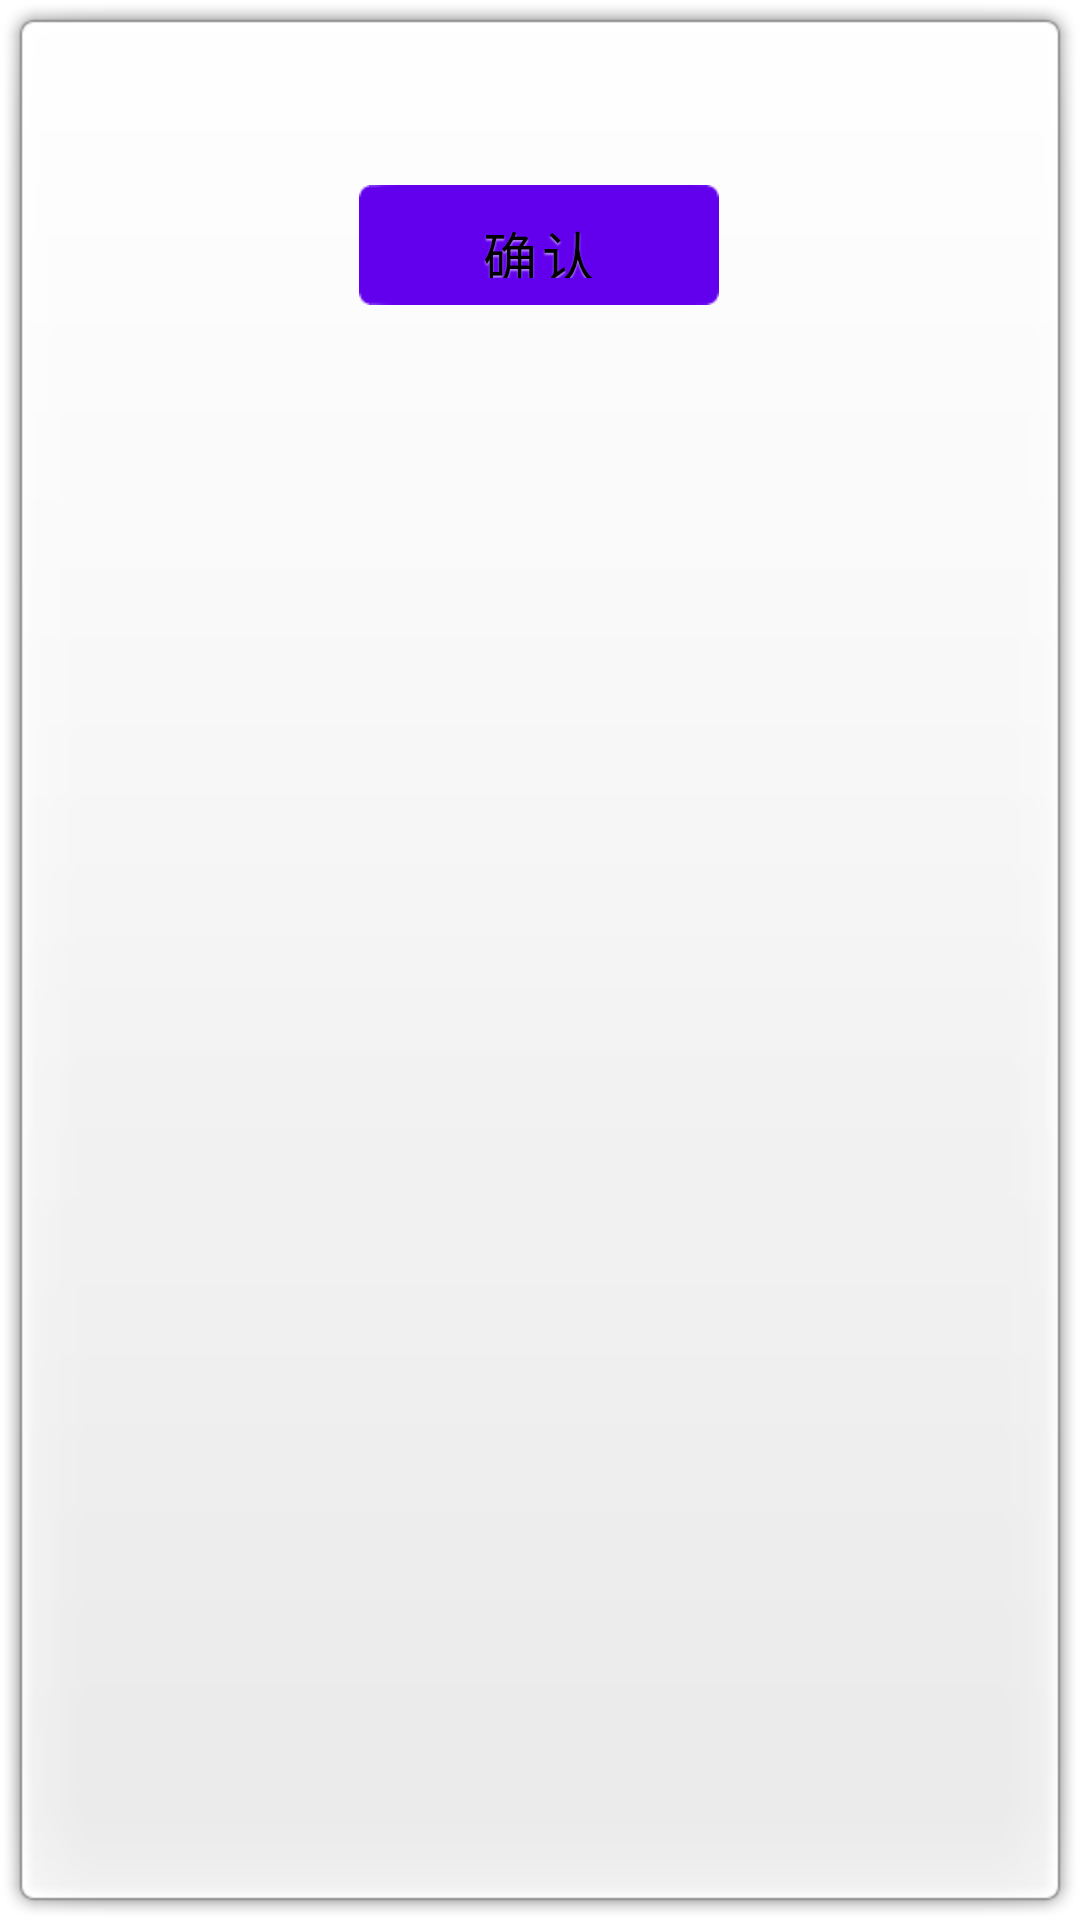

The Android layout XML behind this screen, and the referenced resources:
<!-- AndroidManifest.xml: fallback theme Theme.MaterialComponents.DayNight.NoActionBar -->
<!-- res/layout/dialog_layout.xml -->
<?xml version="1.0" encoding="utf-8"?>

<LinearLayout xmlns:android="http://schemas.android.com/apk/res/android"
    android:layout_width="fill_parent"
    android:layout_height="wrap_content"
    android:background="@drawable/dialogbg"
    android:orientation="vertical" >

    <TextView
        android:id="@+id/message"
        style="@style/text_black_18sp"
        android:layout_width="fill_parent"
        android:layout_height="wrap_content"
        android:layout_marginBottom="15dp"
        android:layout_marginLeft="15dp"
        android:layout_marginRight="15dp"
        android:layout_marginTop="15dp"
        android:gravity="center"
        android:text="" />

    <LinearLayout
        android:id="@+id/two_button_layout"
        android:layout_width="fill_parent"
        android:layout_height="wrap_content"
        android:layout_marginBottom="10dp"
        android:paddingLeft="15dp"
        android:paddingRight="15dp"
        android:visibility="gone" >

        <Button
            android:id="@+id/confirmButton"
            style="@style/text_black_shadow_18sp"
            android:layout_width="wrap_content"
            android:layout_height="35dp"
            android:layout_marginRight="5dp"
            android:layout_weight="1"
            android:background="@drawable/btn_selector"
            android:minWidth="100dp"
            android:text="@string/ok" />

        <Button
            android:id="@+id/cancelButton"
            style="@style/text_black_shadow_18sp"
            android:layout_width="wrap_content"
            android:layout_height="35dp"
            android:layout_marginLeft="5dp"
            android:layout_weight="1"
            android:background="@drawable/cancel_selector"
            android:minWidth="100dp"
            android:text="@string/cancel" />
    </LinearLayout>

    <LinearLayout
        android:id="@+id/one_button_layout"
        android:layout_width="fill_parent"
        android:layout_height="wrap_content"
        android:layout_marginBottom="10dp"
        android:gravity="center"
        android:paddingLeft="15dp"
        android:paddingRight="15dp"
        android:visibility="visible" >

        <Button
            android:id="@+id/oneButton"
            style="@style/text_black_shadow_18sp"
            android:layout_width="wrap_content"
            android:layout_height="40dp"
            android:background="@drawable/btn_selector"
            android:minWidth="120dp"
            android:text="@string/ok" />
    </LinearLayout>

</LinearLayout>
<!-- resources referenced by this layout -->
<resources>
  <!-- drawable btn_selector (drawable) -->
  <?xml version="1.0" encoding="utf-8"?>
  
  <selector xmlns:android="http://schemas.android.com/apk/res/android" >
      
      <item android:state_pressed="true" android:drawable="@drawable/btn_press"></item>
      <item android:drawable="@drawable/btn_default"></item>
  </selector>
  <!-- drawable cancel_selector (drawable) -->
  <?xml version="1.0" encoding="utf-8"?>
  
  <selector xmlns:android="http://schemas.android.com/apk/res/android">
  
      <item android:drawable="@drawable/doctor_inquiry_btn_pressed" android:state_pressed="true"/>
      <item android:drawable="@drawable/doctor_inquiry_btn_default"/>
  
  </selector>
  <string name="cancel">取消</string>
  <string name="ok">确认</string>
  <style name="text_black_18sp">
          <item name="android:textSize">18sp</item>
          <item name="android:textColor">@android:color/black</item>
      </style>
  <style name="text_black_shadow_18sp" parent="@style/font_shadow">
          <item name="android:textSize">18sp</item>
          <item name="android:textColor">@android:color/black</item>
      </style>
  <style name="font_shadow">
          <item name="android:shadowColor">#80FFFFFF</item>
          <item name="android:shadowDx">0</item>
          <item name="android:shadowDy">2</item>
          <item name="android:shadowRadius">1</item>
      </style>
</resources>
